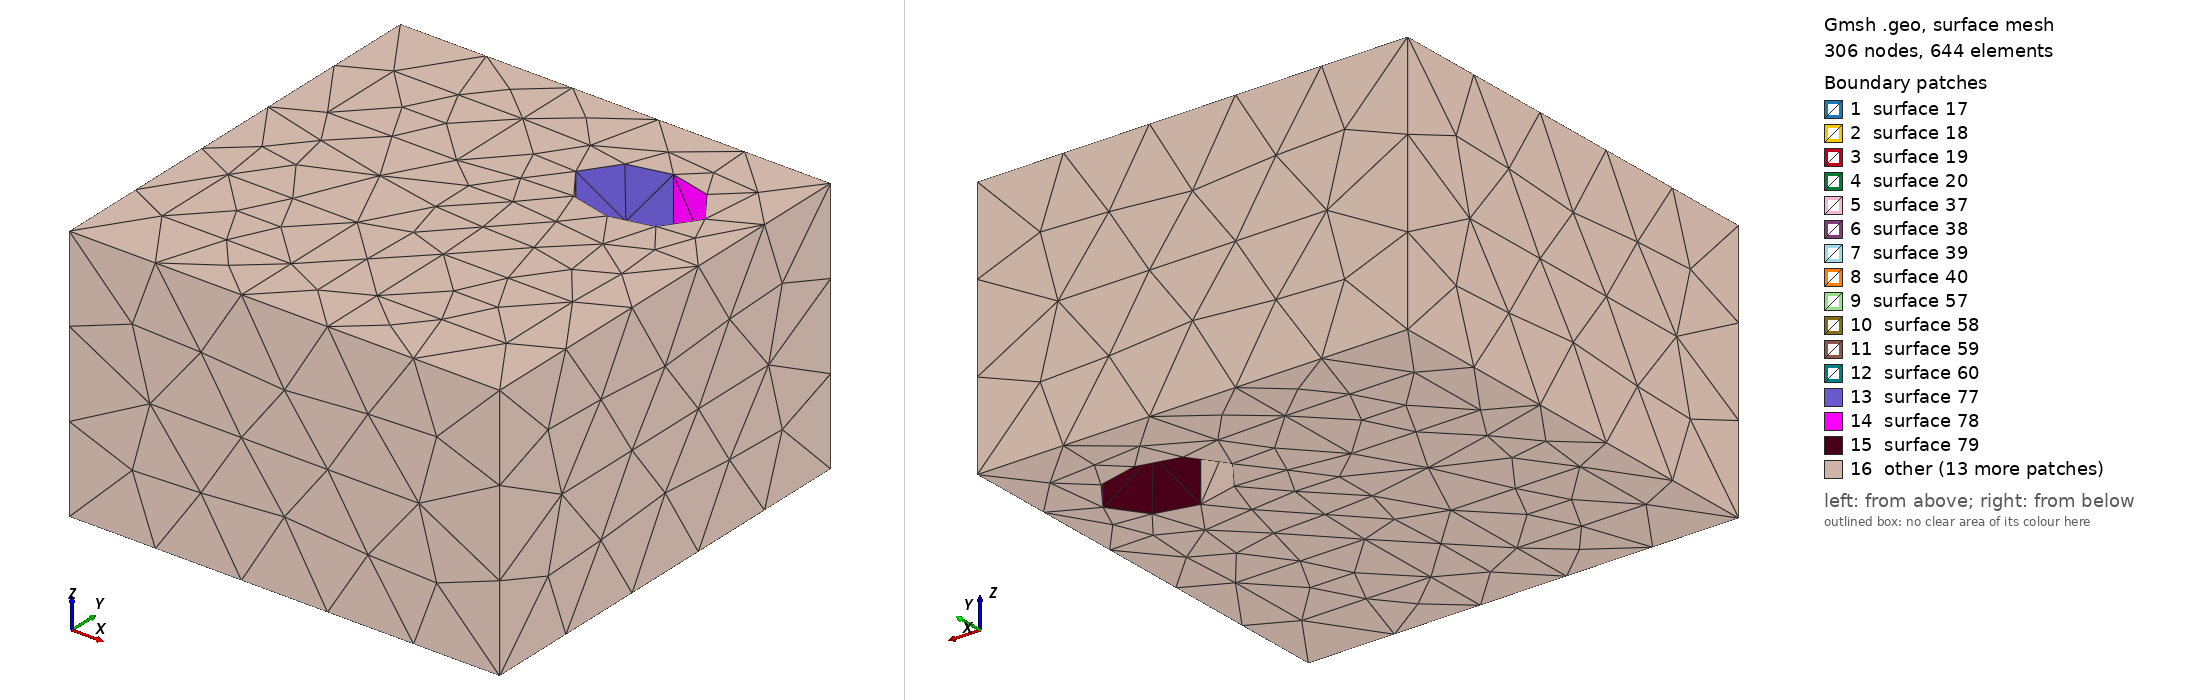

Gmsh geometry script, surface-meshed: 306 nodes, 644 surface elements. Boundary patches (legend numbers): 1 surface 17, 2 surface 18, 3 surface 19, 4 surface 20, 5 surface 37, 6 surface 38, 7 surface 39, 8 surface 40, 9 surface 57, 10 surface 58, 11 surface 59, 12 surface 60, 13 surface 77, 14 surface 78, 15 surface 79, 16 other. Left view from above one corner, right view from below the opposite corner. The script declares no physical surfaces, so the legend lists its geometric surfaces. The drawing asked Gmsh for element sizes between 1% and 20% of the model's largest extent; the script's own settings can give other sizes.

=== 3D_Rectangles.geo (drawn) ===
size_inclusions = 250;
size_holes = 300;
size_bulk = 250;

Point(1) = {-200.0, -75.0, 0, size_inclusions};
Point(2) = {-200.0, -175.0, 0, size_inclusions};
Point(3) = {-50.0, -75.0, 0, size_inclusions};
Point(4) = {-50.0, -175.0, 0, size_inclusions};
Point(5) = {-200.0, -75.0, 300, size_inclusions};
Point(6) = {-200.0, -175.0, 300, size_inclusions};
Point(7) = {-50.0, -75.0, 300, size_inclusions};
Point(8) = {-50.0, -175.0, 300, size_inclusions};
Point(9) = {-200.0, 175.0, 0, size_inclusions};
Point(10) = {-200.0, 75.0, 0, size_inclusions};
Point(11) = {-50.0, 175.0, 0, size_inclusions};
Point(12) = {-50.0, 75.0, 0, size_inclusions};
Point(13) = {-200.0, 175.0, 300, size_inclusions};
Point(14) = {-200.0, 75.0, 300, size_inclusions};
Point(15) = {-50.0, 175.0, 300, size_inclusions};
Point(16) = {-50.0, 75.0, 300, size_inclusions};
Point(17) = {50.0, -75.0, 0, size_inclusions};
Point(18) = {50.0, -175.0, 0, size_inclusions};
Point(19) = {200.0, -75.0, 0, size_inclusions};
Point(20) = {200.0, -175.0, 0, size_inclusions};
Point(21) = {50.0, -75.0, 300, size_inclusions};
Point(22) = {50.0, -175.0, 300, size_inclusions};
Point(23) = {200.0, -75.0, 300, size_inclusions};
Point(24) = {200.0, -175.0, 300, size_inclusions};
Point(25) = {125, 125, 0, size_holes};
Point(26) = {50.0, 125, 0, size_holes};
Point(27) = {200.0, 125, 0, size_holes};
Point(28) = {125, 175.0, 0, size_holes};
Point(29) = {125, 75.0, 0, size_holes};
Point(30) = {125, 125, 300, size_holes};
Point(31) = {50.0, 125, 300, size_holes};
Point(32) = {200.0, 125, 300, size_holes};
Point(33) = {125, 175.0, 300, size_holes};
Point(34) = {125, 75.0, 300, size_holes};
Point(35) = {-250.0, 250.0, 0, size_bulk};
Point(36) = {-250.0, -250.0, 0, size_bulk};
Point(37) = {250.0, 250.0, 0, size_bulk};
Point(38) = {250.0, -250.0, 0, size_bulk};
Point(39) = {-250.0, 250.0, 300, size_bulk};
Point(40) = {-250.0, -250.0, 300, size_bulk};
Point(41) = {250.0, 250.0, 300, size_bulk};
Point(42) = {250.0, -250.0, 300, size_bulk};

Line(1) = {2, 1};
Line(2) = {1, 3};
Line(3) = {3, 4};
Line(4) = {4, 2};
Line(5) = {6, 5};
Line(6) = {5, 7};
Line(7) = {7, 8};
Line(8) = {8, 6};
Line(9) = {2, 6};
Line(10) = {1, 5};
Line(11) = {3, 7};
Line(12) = {4, 8};
Line Loop(13) = {9, 5, -10, -1};
Line Loop(14) = {12, 8, -9, -4};
Line Loop(15) = {11, 7, -12, -3};
Line Loop(16) = {2, 11, -6, -10};
Plane Surface(17) = {13};
Plane Surface(18) = {14};
Plane Surface(19) = {15};
Plane Surface(20) = {16};
Line(21) = {10, 9};
Line(22) = {9, 11};
Line(23) = {11, 12};
Line(24) = {12, 10};
Line(25) = {14, 13};
Line(26) = {13, 15};
Line(27) = {15, 16};
Line(28) = {16, 14};
Line(29) = {10, 14};
Line(30) = {9, 13};
Line(31) = {11, 15};
Line(32) = {12, 16};
Line Loop(33) = {29, 25, -30, -21};
Line Loop(34) = {32, 28, -29, -24};
Line Loop(35) = {31, 27, -32, -23};
Line Loop(36) = {22, 31, -26, -30};
Plane Surface(37) = {33};
Plane Surface(38) = {34};
Plane Surface(39) = {35};
Plane Surface(40) = {36};
Line(41) = {18, 17};
Line(42) = {17, 19};
Line(43) = {19, 20};
Line(44) = {20, 18};
Line(45) = {22, 21};
Line(46) = {21, 23};
Line(47) = {23, 24};
Line(48) = {24, 22};
Line(49) = {18, 22};
Line(50) = {17, 21};
Line(51) = {19, 23};
Line(52) = {20, 24};
Line Loop(53) = {49, 45, -50, -41};
Line Loop(54) = {52, 48, -49, -44};
Line Loop(55) = {51, 47, -52, -43};
Line Loop(56) = {42, 51, -46, -50};
Plane Surface(57) = {53};
Plane Surface(58) = {54};
Plane Surface(59) = {55};
Plane Surface(60) = {56};
Ellipse(61) = {31, 30, 32, 33};
Ellipse(62) = {26, 25, 27, 28};
Ellipse(63) = {33, 30, 34, 32};
Ellipse(64) = {28, 25, 29, 27};
Ellipse(65) = {32, 30, 31, 34};
Ellipse(66) = {27, 25, 26, 29};
Ellipse(67) = {34, 30, 33, 31};
Ellipse(68) = {29, 25, 28, 26};
Line(69) = {26, 31};
Line(70) = {28, 33};
Line(71) = {27, 32};
Line(72) = {29, 34};
Line Loop(73) = {62, 70, -61, -69};
Line Loop(74) = {64, 71, -63, -70};
Line Loop(75) = {66, 72, -65, -71};
Line Loop(76) = {68, 69, -67, -72};
Ruled Surface(77) = {73};
Ruled Surface(78) = {74};
Ruled Surface(79) = {75};
Ruled Surface(80) = {76};
Line(81) = {36, 35};
Line(82) = {35, 37};
Line(83) = {37, 38};
Line(84) = {38, 36};
Line(85) = {40, 39};
Line(86) = {39, 41};
Line(87) = {41, 42};
Line(88) = {42, 40};
Line(89) = {36, 40};
Line(90) = {35, 39};
Line(91) = {37, 41};
Line(92) = {38, 42};
Line Loop(93) = {89, 85, -90, -81};
Line Loop(94) = {92, 88, -89, -84};
Line Loop(95) = {91, 87, -92, -83};
Line Loop(96) = {82, 91, -86, -90};
Plane Surface(97) = {93};
Plane Surface(98) = {94};
Plane Surface(99) = {95};
Plane Surface(100) = {96};
Line Loop(101) = {85, 86, 87, 88, -5, -6, -7, -8, -25, -26, -27, -28, -45, -46, -47, -48, -61, -63, -65, -67};
Line Loop(102) = {81, 82, 83, 84, -1, -2, -3, -4, -21, -22, -23, -24, -41, -42, -43, -44, -62, -64, -66, -68};
Plane Surface(103) = {101};
Plane Surface(104) = {102};
Surface Loop(105) = {97, 98, 99, 100, 103, 104, -17, -18, -19, -20, -37, -38, -39, -40, -57, -58, -59, -60, -77, -78, -79, -80};
Volume(106) = {105};
Line Loop(107) = {5, 6, 7, 8};
Plane Surface(108) = {107};
Line Loop(109) = {1, 2, 3, 4};
Plane Surface(110) = {109};
Surface Loop(111) = {17, 18, 19, 20, 108, 110};
Volume(112) = {111};
Line Loop(113) = {25, 26, 27, 28};
Plane Surface(114) = {113};
Line Loop(115) = {21, 22, 23, 24};
Plane Surface(116) = {115};
Surface Loop(117) = {37, 38, 39, 40, 114, 116};
Volume(118) = {117};
Line Loop(119) = {45, 46, 47, 48};
Plane Surface(120) = {119};
Line Loop(121) = {41, 42, 43, 44};
Plane Surface(122) = {121};
Surface Loop(123) = {57, 58, 59, 60, 120, 122};
Volume(124) = {123};

Physical Volume("mat1") = {106};
Physical Volume("mat2") = {112, 118, 124};
